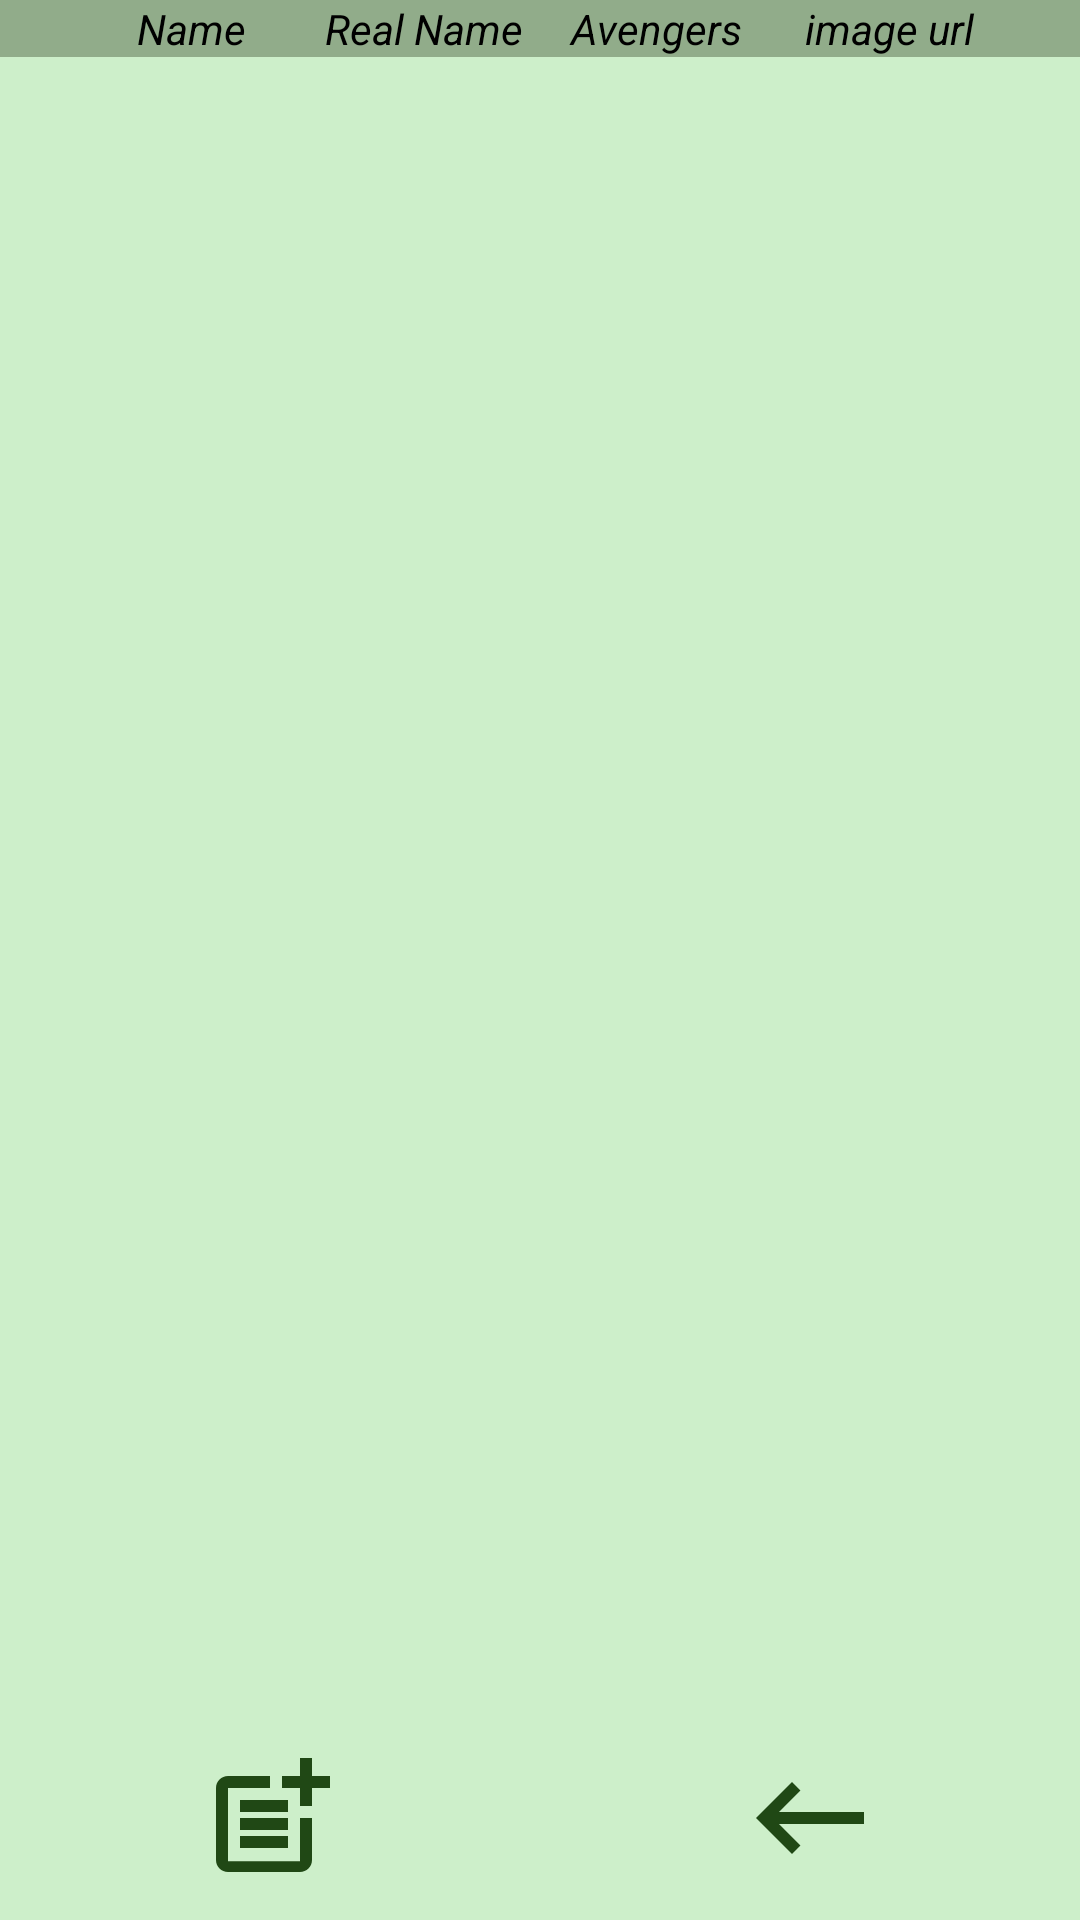

Here is an Android app screen rendered from its layout file. Give the layout XML and the strings, colors and styles it references.
<!-- AndroidManifest.xml: application theme Theme.SQLiteandGetHHomeWork -->
<!-- res/layout/activity_data_base.xml -->
<?xml version="1.0" encoding="utf-8"?>
<androidx.constraintlayout.widget.ConstraintLayout
    xmlns:android="http://schemas.android.com/apk/res/android"
    xmlns:app="http://schemas.android.com/apk/res-auto"
    xmlns:tools="http://schemas.android.com/tools"
    android:layout_width="match_parent"
    android:layout_height="match_parent"
    android:background="#CDEFCA"
    tools:context=".DataBaseActivity">


        <androidx.constraintlayout.widget.ConstraintLayout
            android:id="@+id/lyTop"
            android:layout_width="match_parent"
            android:layout_height="wrap_content"
            android:background="#91AC8A"
            android:paddingHorizontal="25dp"
            app:layout_constraintStart_toStartOf="parent"
            app:layout_constraintEnd_toEndOf="parent"
            app:layout_constraintTop_toTopOf="parent">

            <TextView
                android:id="@+id/tvDataName"
                android:layout_width="0dp"
                android:layout_height="wrap_content"
                android:text="Name"
                android:textColor="@color/black"
                android:textSize="14sp"
                android:textStyle="italic"
                android:gravity="center"
                app:layout_constraintTop_toTopOf="parent"
                app:layout_constraintStart_toStartOf="parent"
                app:layout_constraintEnd_toStartOf="@id/tvDataRealName"/>



            <TextView
                android:id="@+id/tvDataRealName"
                android:layout_width="0dp"
                android:layout_height="wrap_content"
                android:text="Real Name"
                android:textSize="14sp"
                android:textColor="@color/black"
                android:gravity="center"
                android:textStyle="italic"
                app:layout_constraintTop_toTopOf="parent"
                app:layout_constraintEnd_toStartOf="@id/tvDataTeam"
                app:layout_constraintStart_toEndOf="@id/tvDataName"/>

            <TextView
                android:id="@+id/tvDataTeam"
                android:layout_width="0dp"
                android:layout_height="wrap_content"
                android:text="Avengers"
                android:textColor="@color/black"
                android:textStyle="italic"
                android:gravity="center"
                android:textSize="14sp"
                app:layout_constraintTop_toTopOf="parent"
                app:layout_constraintStart_toEndOf="@id/tvDataRealName"
                app:layout_constraintEnd_toStartOf="@id/tvDataImageUrl"/>

            <com.google.android.material.card.MaterialCardView
                android:id="@+id/cvImgdatabase"
                android:layout_width="0dp"
                android:layout_height="wrap_content"
                android:background="@color/white"
                android:elevation="10dp"
                app:cardCornerRadius="30dp"
                app:layout_constraintEnd_toEndOf="parent"
                app:layout_constraintStart_toEndOf="@id/tvDataTeam"
                app:layout_constraintTop_toTopOf="parent">

                <ImageView
                    android:id="@+id/imgDatabase"
                    android:layout_width="100dp"
                    android:layout_height="100dp"
                    android:scaleType="centerCrop"
                    android:visibility="gone"
                    app:srcCompat="@drawable/ic_launcher_background" />
            </com.google.android.material.card.MaterialCardView>

            <TextView
                android:id="@+id/tvDataImageUrl"
                android:layout_width="0dp"
                android:layout_height="wrap_content"
                android:text="image url"
                android:textColor="@color/black"
                android:textStyle="italic"
                android:gravity="center"
                android:textSize="14sp"
                app:layout_constraintTop_toTopOf="parent"
                app:layout_constraintStart_toEndOf="@id/tvDataTeam"
                app:layout_constraintEnd_toEndOf="parent"/>

        </androidx.constraintlayout.widget.ConstraintLayout>

    <androidx.recyclerview.widget.RecyclerView
        android:id="@+id/rvDataBase"
        android:layout_width="0dp"
        android:layout_height="0dp"
        android:layout_marginStart="1dp"
        android:layout_marginTop="1dp"
        android:layout_marginEnd="1dp"
        app:layout_constraintEnd_toEndOf="parent"
        app:layout_constraintStart_toStartOf="parent"
        app:layout_constraintTop_toBottomOf="@id/lyTop"
        app:layout_constraintBottom_toTopOf="@id/imgCancel"/>

    <ImageView
        android:id="@+id/imgAddUsers"
        android:layout_width="0dp"
        android:layout_height="wrap_content"
        android:layout_margin="10dp"
        android:src="@drawable/ic_add"
        app:layout_constraintStart_toStartOf="parent"
        app:layout_constraintBottom_toBottomOf="parent"
        app:layout_constraintEnd_toStartOf="@id/imgCancel"/>

    <ImageView
        android:id="@+id/imgCancel"
        android:layout_width="0dp"
        android:layout_height="wrap_content"
        android:layout_margin="10dp"
        android:src="@drawable/ic_cancel"
        app:layout_constraintBottom_toBottomOf="parent"
        app:layout_constraintEnd_toEndOf="parent"
        app:layout_constraintStart_toEndOf="@id/imgAddUsers"/>

    <ImageView
        android:id="@+id/imgSave"
        android:layout_width="0dp"
        android:layout_height="wrap_content"
        android:layout_margin="10dp"
        android:src="@drawable/ic_save"
        android:visibility="gone"
        app:layout_constraintStart_toStartOf="parent"
        app:layout_constraintBottom_toBottomOf="parent"
        app:layout_constraintEnd_toEndOf="parent"/>

    <androidx.constraintlayout.widget.ConstraintLayout
        android:id="@+id/lyAdd"
        android:layout_width="match_parent"
        android:layout_height="wrap_content"
        android:background="#D2FFFFFF"
        android:padding="30dp"
        android:visibility="gone"
        android:layout_margin="25dp"
        app:layout_constraintStart_toStartOf="parent"
        app:layout_constraintEnd_toEndOf="parent"
        app:layout_constraintBottom_toTopOf="@id/imgSave">

        <EditText
            android:id="@+id/edName"
            android:layout_width="0dp"
            android:layout_height="wrap_content"
            android:hint="Name"
            android:textColorHint="@color/black"
            android:textColor="@color/black"
            android:backgroundTint="@color/black"
            app:layout_constraintStart_toStartOf="parent"
            app:layout_constraintEnd_toEndOf="parent"
            app:layout_constraintBottom_toTopOf="@id/edRealName"/>

        <EditText
            android:id="@+id/edRealName"
            android:layout_width="0dp"
            android:layout_height="wrap_content"
            android:hint="Real name"
            android:backgroundTint="@color/black"
            android:textColorHint="@color/black"
            android:textColor="@color/black"
            app:layout_constraintStart_toStartOf="parent"
            app:layout_constraintEnd_toEndOf="parent"
            app:layout_constraintBottom_toTopOf="@id/edTeam"/>

        <EditText
            android:id="@+id/edTeam"
            android:layout_width="0dp"
            android:layout_height="wrap_content"
            android:hint="Team"
            android:backgroundTint="@color/black"
            android:textColorHint="@color/black"
            android:textColor="@color/black"
            app:layout_constraintStart_toStartOf="parent"
            app:layout_constraintEnd_toEndOf="parent"
            app:layout_constraintBottom_toTopOf="@id/edImageUrl"/>

        <EditText
            android:id="@+id/edImageUrl"
            android:layout_width="0dp"
            android:layout_height="wrap_content"
            android:backgroundTint="@color/black"
            android:hint="image URL"
            android:textColorHint="@color/black"
            android:textColor="@color/black"
            app:layout_constraintStart_toStartOf="parent"
            app:layout_constraintEnd_toEndOf="parent"
            app:layout_constraintBottom_toTopOf="@id/imgAddImg"/>

    <ImageView
        android:id="@+id/imgAddImg"
        android:layout_width="wrap_content"
        android:layout_height="wrap_content"
        android:src="@drawable/ic_add_img"
        app:layout_constraintStart_toStartOf="parent"
        app:layout_constraintBottom_toBottomOf="parent"/>



    </androidx.constraintlayout.widget.ConstraintLayout>

</androidx.constraintlayout.widget.ConstraintLayout>
<!-- resources referenced by this layout -->
<resources>
  <!-- drawable ic_add (drawable) -->
  <vector android:height="48dp" android:tint="#204815"
      android:viewportHeight="24" android:viewportWidth="24"
      android:width="48dp" xmlns:android="http://schemas.android.com/apk/res/android">
      <path android:fillColor="@android:color/white" android:pathData="M17,19.22H5V7h7V5H5C3.9,5 3,5.9 3,7v12c0,1.1 0.9,2 2,2h12c1.1,0 2,-0.9 2,-2v-7h-2V19.22z"/>
      <path android:fillColor="@android:color/white" android:pathData="M19,2h-2v3h-3c0.01,0.01 0,2 0,2h3v2.99c0.01,0.01 2,0 2,0V7h3V5h-3V2z"/>
      <path android:fillColor="@android:color/white" android:pathData="M7,9h8v2h-8z"/>
      <path android:fillColor="@android:color/white" android:pathData="M7,12l0,2l8,0l0,-2l-3,0z"/>
      <path android:fillColor="@android:color/white" android:pathData="M7,15h8v2h-8z"/>
  </vector>
  <!-- drawable ic_add_img (drawable) -->
  <vector android:height="48dp" android:tint="#204815"
      android:viewportHeight="24" android:viewportWidth="24"
      android:width="48dp" xmlns:android="http://schemas.android.com/apk/res/android">
      <path android:fillColor="@android:color/white" android:pathData="M19,7v2.99s-1.99,0.01 -2,0L17,7h-3s0.01,-1.99 0,-2h3L17,2h2v3h3v2h-3zM16,11L16,8h-3L13,5L5,5c-1.1,0 -2,0.9 -2,2v12c0,1.1 0.9,2 2,2h12c1.1,0 2,-0.9 2,-2v-8h-3zM5,19l3,-4 2,3 3,-4 4,5L5,19z"/>
  </vector>
  <!-- drawable ic_cancel (drawable) -->
  <vector android:autoMirrored="true" android:height="48dp"
      android:tint="#204815" android:viewportHeight="24"
      android:viewportWidth="24" android:width="48dp" xmlns:android="http://schemas.android.com/apk/res/android">
      <path android:fillColor="@android:color/white" android:pathData="M21,11H6.83l3.58,-3.59L9,6l-6,6 6,6 1.41,-1.41L6.83,13H21z"/>
  </vector>
  <!-- drawable ic_save (drawable) -->
  <vector android:height="48dp" android:tint="#204815"
      android:viewportHeight="24" android:viewportWidth="24"
      android:width="48dp" xmlns:android="http://schemas.android.com/apk/res/android">
      <path android:fillColor="@android:color/white" android:pathData="M19,12v7L5,19v-7L3,12v7c0,1.1 0.9,2 2,2h14c1.1,0 2,-0.9 2,-2v-7h-2zM13,12.67l2.59,-2.58L17,11.5l-5,5 -5,-5 1.41,-1.41L11,12.67L11,3h2z"/>
  </vector>
  <style name="Theme.SQLiteandGetHHomeWork" parent="Theme.MaterialComponents.DayNight.DarkActionBar">
          
          <item name="colorPrimary">@color/purple_500</item>
          <item name="colorPrimaryVariant">@color/purple_700</item>
          <item name="colorOnPrimary">@color/white</item>
          
          <item name="colorSecondary">@color/teal_200</item>
          <item name="colorSecondaryVariant">@color/teal_700</item>
          <item name="colorOnSecondary">@color/black</item>
          
          <item name="android:statusBarColor" tools:targetApi="l">?attr/colorPrimaryVariant</item>
          
      </style>
  <!-- not gathered from this repository: default colours our renderer supplied (Android Studio template values) -->
  <color name="purple_500">#FF6200EE</color>
  <color name="purple_700">#FF3700B3</color>
  <color name="teal_200">#FF03DAC5</color>
  <color name="teal_700">#FF018786</color>
  <color name="black">#FF000000</color>
  <color name="white">#FFFFFFFF</color>
</resources>
